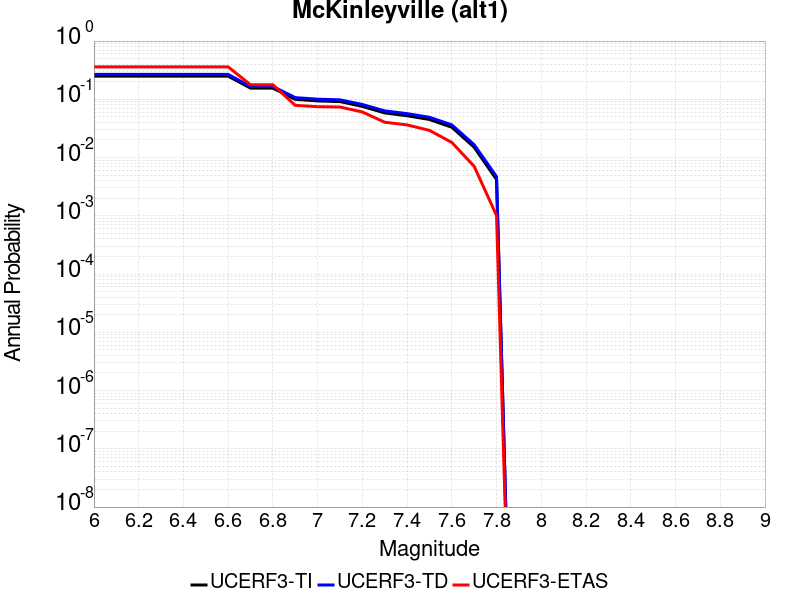

Source data for this figure (header and first rows):
Magnitude, UCERF3-TI Prob, UCERF3-TD Prob, UCERF3-ETAS Prob
6.0, 0.25, 0.2682, 0.3606
6.1, 0.25, 0.2682, 0.3606
6.2, 0.25, 0.2682, 0.3606
6.3, 0.25, 0.2682, 0.3606
6.4, 0.25, 0.2682, 0.3606
6.5, 0.25, 0.2682, 0.3606
6.6, 0.25, 0.2682, 0.3606
6.7, 0.1556, 0.166, 0.1778
6.8, 0.1556, 0.166, 0.1778
6.9, 0.1, 0.1069, 0.07879
7.0, 0.09389, 0.1005, 0.07475
7.1, 0.09144, 0.09797, 0.07374
7.2, 0.07568, 0.08152, 0.06061
7.3, 0.05843, 0.06333, 0.0404
7.4, 0.05225, 0.0568, 0.03636
7.5, 0.04507, 0.04916, 0.02929
7.6, 0.03321, 0.03642, 0.01818
7.7, 0.01503, 0.01662, 0.007071
7.8, 0.004197, 0.004702, 0.00101
